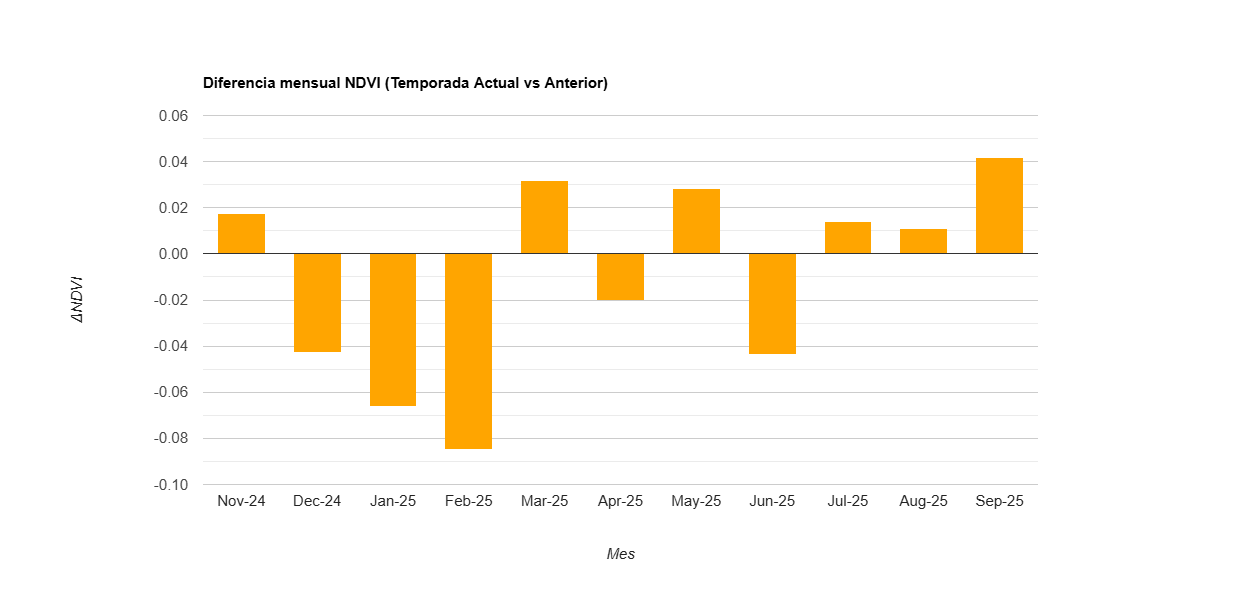

Source data for this figure (header and first rows):
label, diff
Nov-24, 0.017
Dec-24, -0.043
Jan-25, -0.066
Feb-25, -0.085
Mar-25, 0.032
Apr-25, -0.02
May-25, 0.028
Jun-25, -0.044
Jul-25, 0.014
Aug-25, 0.011
Sep-25, 0.042
